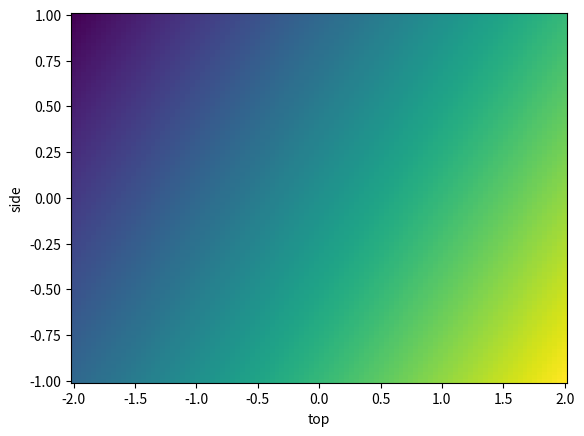
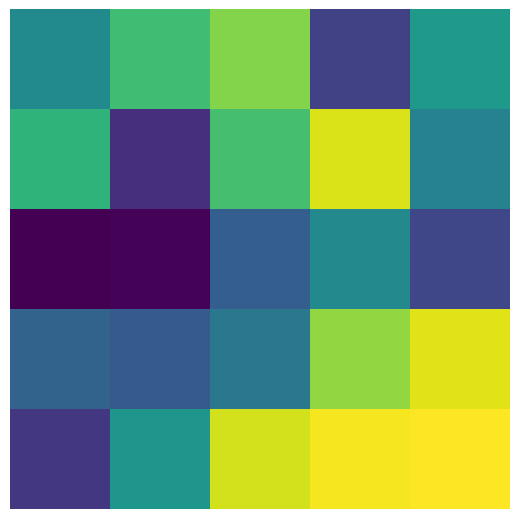

Reproduce these figures in Python, in order.
# -*- coding: utf-8 -*-
import matplotlib.pyplot as plt
import numpy as np

nx, ny = (100,100)
x = np.linspace(-2, 2, nx)
y = np.linspace(-1, 1, ny)
xv, yv = np.meshgrid(x, y)

c = xv-yv

plt.pcolormesh(xv,yv,c)
plt.xlabel("top")
plt.ylabel("side")

#%%

w = 5
h = 5

im_np = np.random.rand(h, w)

fig = plt.figure(frameon=False)
fig.set_size_inches(w,h)
ax = plt.Axes(fig, [0., 0., 1., 1.])
ax.set_axis_off()
fig.add_axes(ax)
ax.imshow(im_np)
fig.savefig(r'C:\PhD\Python\Python-Dust-Codes\Other\figure.png', dpi=100)